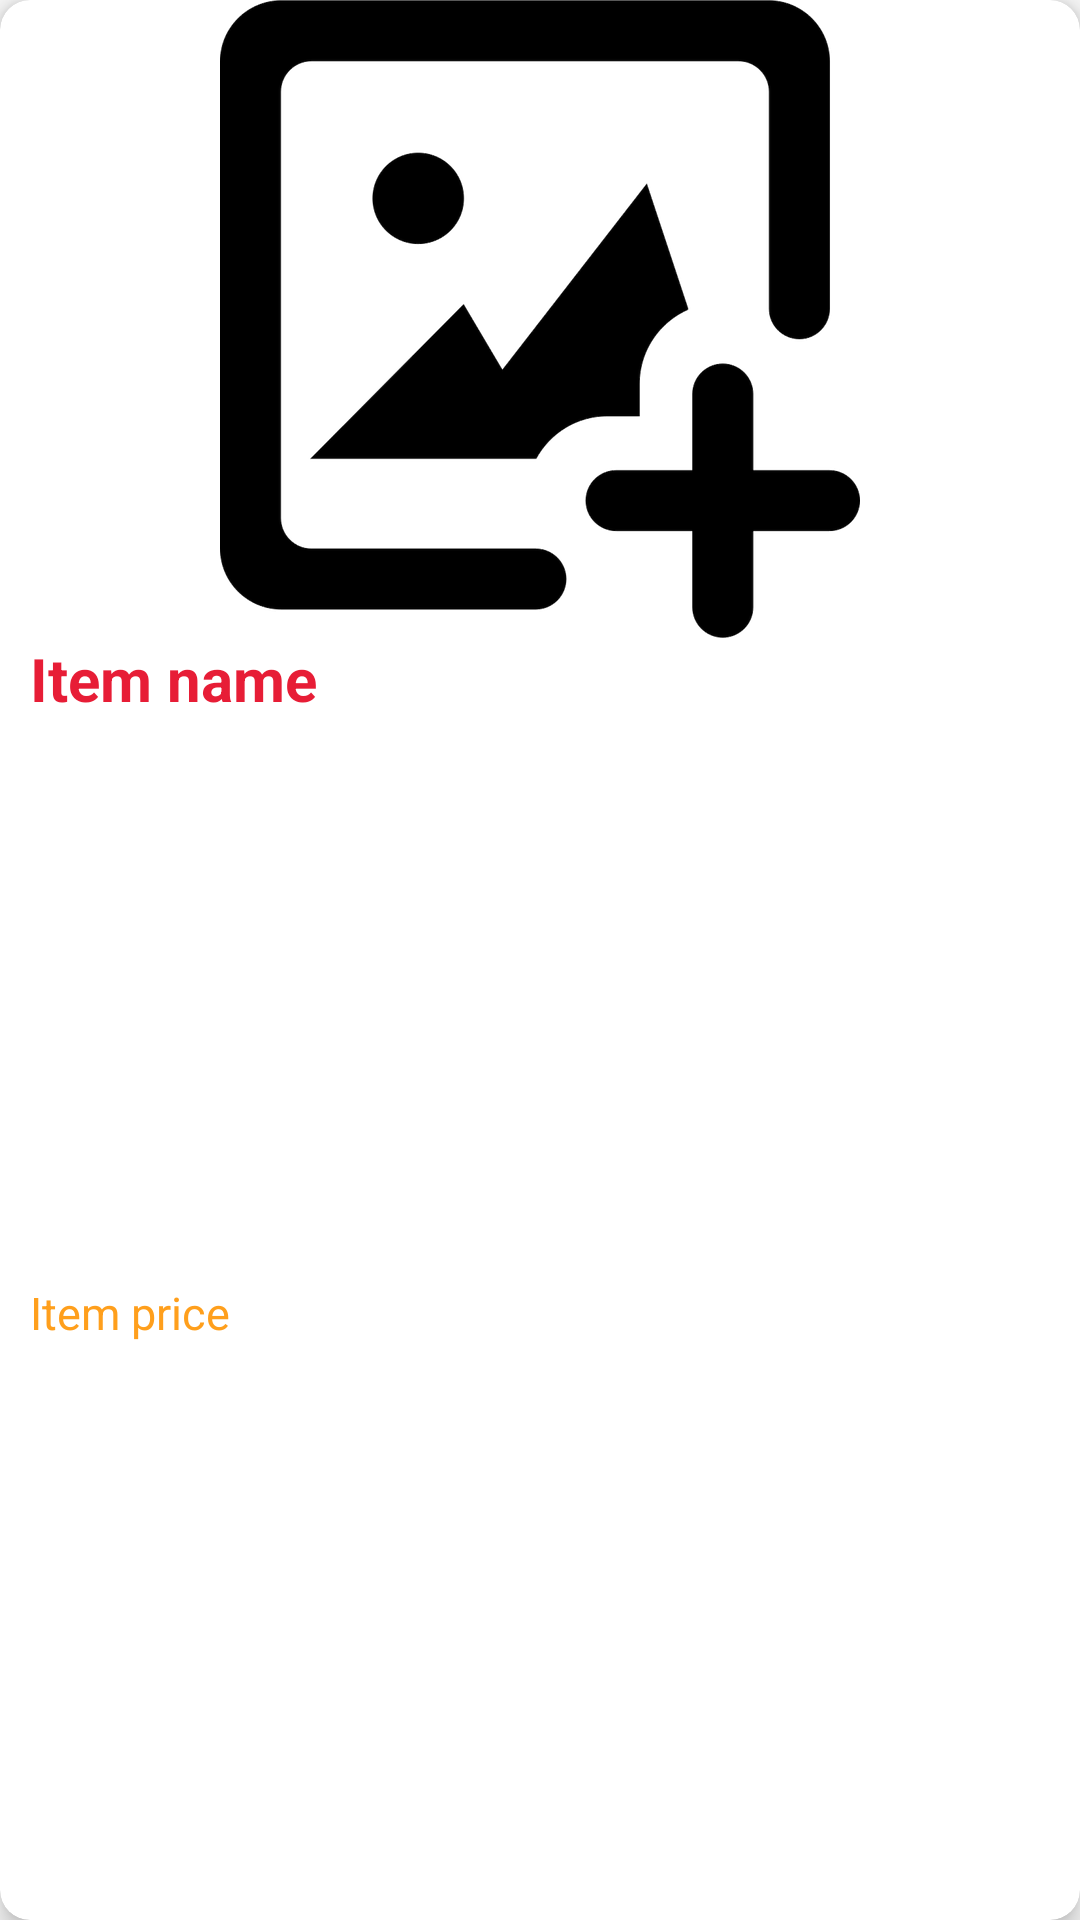

Layout XML and referenced resources for this Android screen:
<!-- AndroidManifest.xml: application theme AppTheme -->
<!-- res/layout/gridlayout.xml -->
<?xml version="1.0" encoding="utf-8"?>
<LinearLayout xmlns:android="http://schemas.android.com/apk/res/android"
    xmlns:app="http://schemas.android.com/apk/res-auto"
    xmlns:tools="http://schemas.android.com/tools"
    android:layout_width="match_parent"
    android:layout_height="wrap_content"
    android:layout_margin="10dp"
    android:orientation="vertical">


    <com.google.android.material.card.MaterialCardView
        android:id="@+id/my_product_card_view"
        android:layout_width="match_parent"
        android:layout_height="0dp"
        android:layout_weight="1"
        android:clickable="true"
        android:focusable="true"
        app:cardCornerRadius="10dp"
        app:cardElevation="5dp">

        <androidx.constraintlayout.widget.ConstraintLayout
            android:layout_width="match_parent"
            android:layout_height="match_parent">

            <ImageView
                android:id="@+id/image_grid_layout_resource"
                android:layout_width="match_parent"
                android:layout_height="wrap_content"
                android:contentDescription="@string/product_image_description"
                android:src="@drawable/upload_placeholder"
                app:layout_constraintEnd_toEndOf="parent"
                app:layout_constraintStart_toStartOf="parent"
                app:layout_constraintTop_toTopOf="parent" />

            <TextView
                android:id="@+id/item_name_grid_layout_resource"
                android:layout_width="match_parent"
                android:layout_height="wrap_content"
                android:layout_weight="1"
                android:paddingStart="10dp"
                android:paddingEnd="10dp"
                android:text="@string/card_view_item_name"
                android:textColor="@color/colorPrimaryDark"
                android:textSize="20sp"
                android:paddingBottom="5dp"
                android:textStyle="bold"
                app:layout_constraintEnd_toEndOf="parent"
                app:layout_constraintStart_toStartOf="parent"
                app:layout_constraintTop_toBottomOf="@+id/image_grid_layout_resource" />

            <TextView
                android:id="@+id/item_price_grid_layout_resource"
                android:layout_width="match_parent"
                android:layout_height="wrap_content"
                android:layout_weight="1"
                android:paddingStart="10dp"
                android:paddingEnd="10dp"
                android:paddingBottom="10dp"
                android:text="@string/card_view_item_price"
                android:textColor="@color/colorOrange"
                android:textSize="15sp"
                app:layout_constraintBottom_toBottomOf="parent"
                app:layout_constraintTop_toBottomOf="@+id/item_name_grid_layout_resource" />
        </androidx.constraintlayout.widget.ConstraintLayout>
    </com.google.android.material.card.MaterialCardView>

</LinearLayout>
<!-- resources referenced by this layout -->
<resources>
  <color name="colorOrange">#ff9f1c</color>
  <color name="colorPrimaryDark">#e71d36</color>
  <!-- drawable upload_placeholder: png bitmap (drawable-hdpi, 17258 bytes) -->
  <string name="card_view_item_name">Item name</string>
  <string name="card_view_item_price">Item price</string>
  <string name="product_image_description">This is image of product.4</string>
  <style name="AppTheme" parent="Theme.MaterialComponents.Light.NoActionBar.Bridge">
          
          <item name="colorPrimary">@color/colorPrimary</item>
          <item name="colorPrimaryDark">@color/colorPrimaryDark</item>
          <item name="colorAccent">@color/colorAccent</item>
          <item name="android:statusBarColor">@color/colorPureWhite</item>
          <item name="android:windowLightStatusBar">true</item>
      </style>
  <color name="colorPrimary">#e63946</color>
  <color name="colorAccent">#03DAC5</color>
  <color name="colorPureWhite">#ffffff</color>
</resources>
